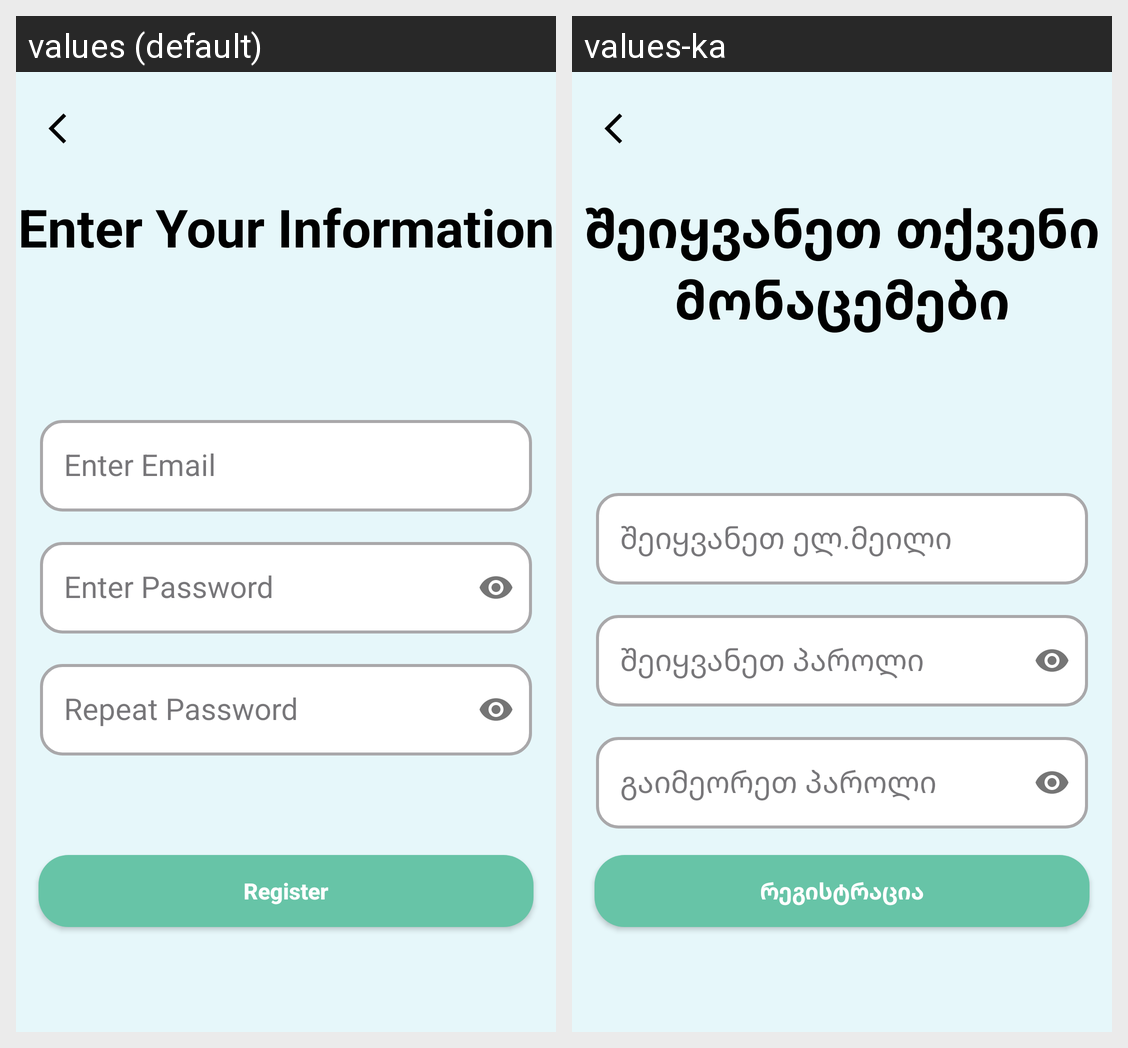

The Android screen above is rendered under two locales of the same app. Produce the string resources it draws, with the default and per-locale values.
Android screen res/layout/fragment_registration.xml rendered under 2 locales, left to right: values (default), values-ka. Device: Nexus 5 (rendered at 1080×1920; each locale shown at half size, 540×960, under a caption strip naming it); theme Theme.Finalproject.
Strings drawn on this screen, with the default value and each locale's value (text and hints the layout hard-codes, and strings that could not be matched under every locale, appear in the picture but are not listed):

enter_your_information_eng
  values: Enter Your Information
  values-ka: შეიყვანეთ თქვენი მონაცემები

enter_email_eng
  values: Enter Email
  values-ka: შეიყვანეთ ელ.მეილი

enter_password_eng
  values: Enter Password
  values-ka: შეიყვანეთ პაროლი

repeat_password_eng
  values: Repeat Password
  values-ka: გაიმეორეთ პაროლი

register_eng
  values: Register
  values-ka: რეგისტრაცია
